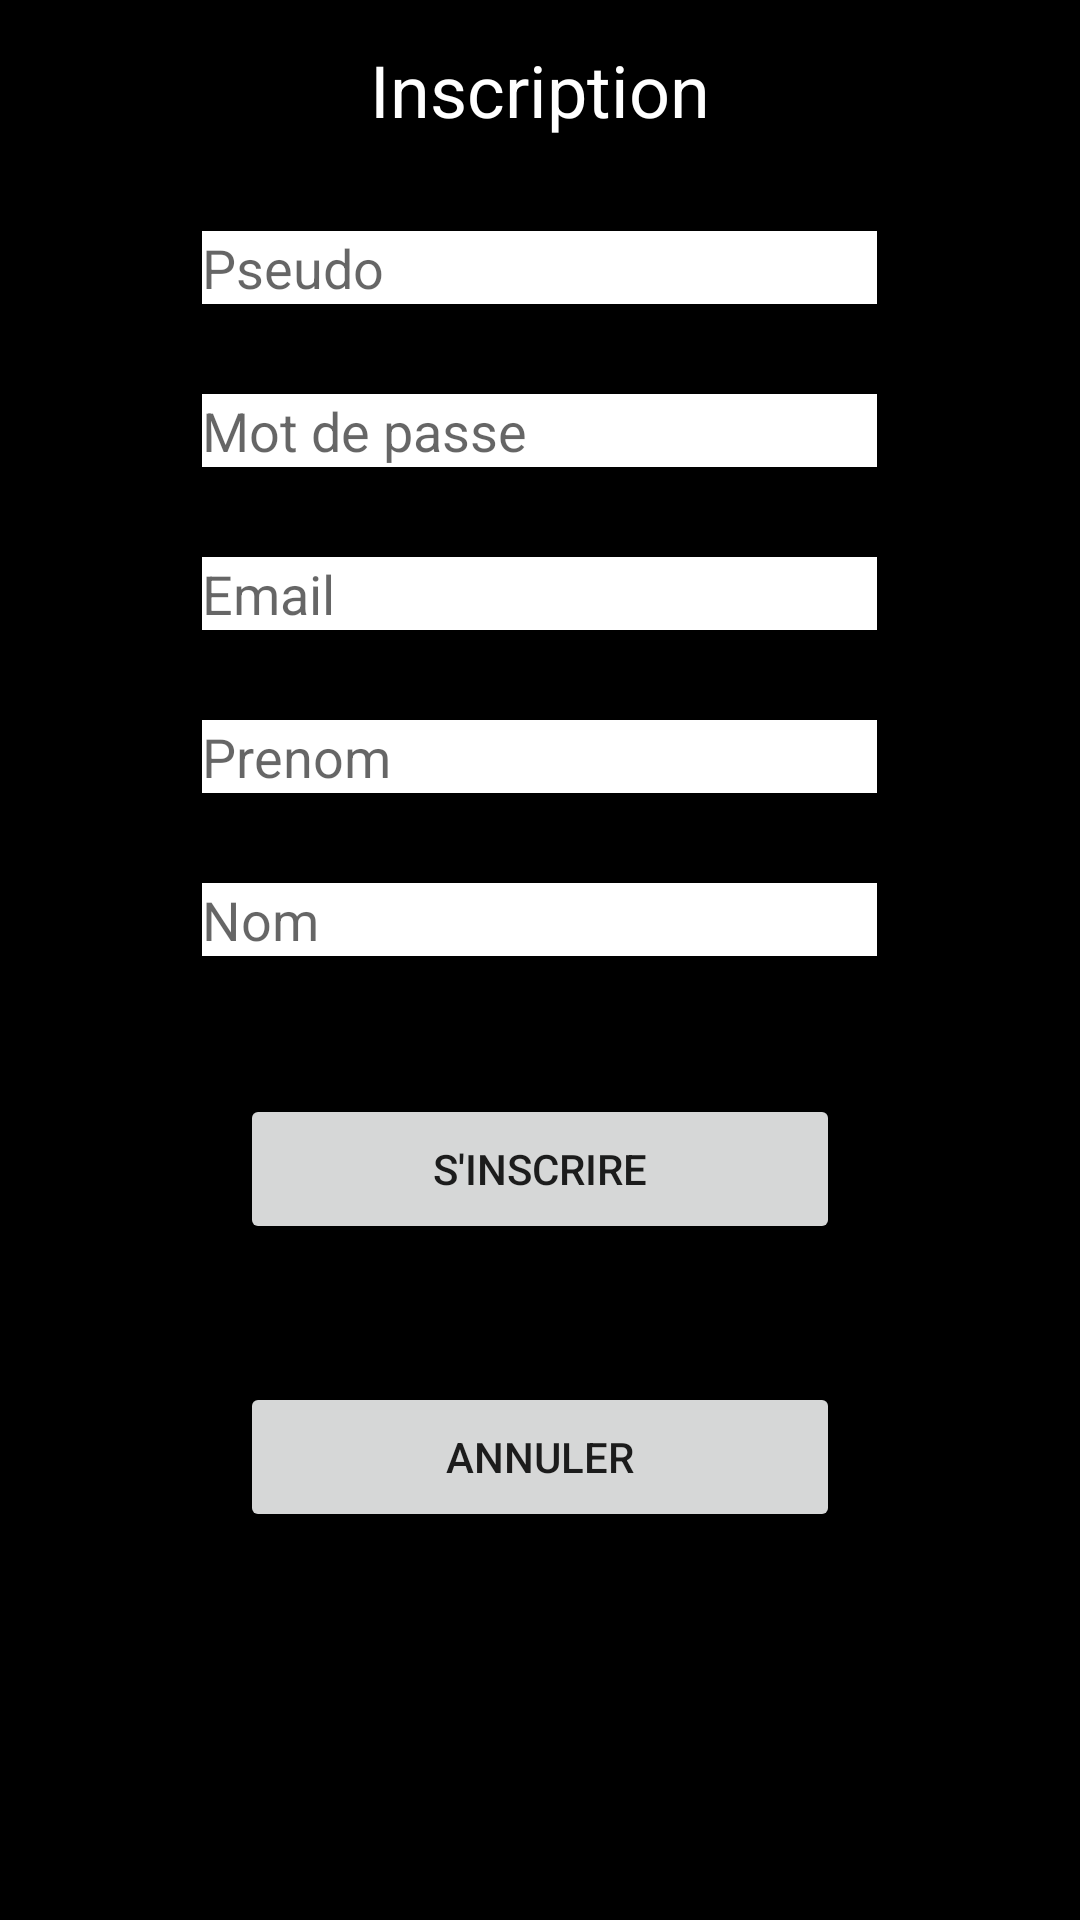

This screen was rendered from an Android layout file. Write that file and the resources it references.
<!-- AndroidManifest.xml: activity theme AppTheme.NoActionBar -->
<!-- res/layout/activity_inscription.xml -->
<?xml version="1.0" encoding="utf-8"?>
<RelativeLayout xmlns:android="http://schemas.android.com/apk/res/android"
    xmlns:app="http://schemas.android.com/apk/res-auto"
    android:layout_width="match_parent"
    android:layout_height="match_parent"
    android:background="@android:color/black"
    android:orientation="vertical">

    <android.support.v7.widget.Toolbar xmlns:android="http://schemas.android.com/apk/res/android"
        android:id="@+id/toolbar"
        android:layout_width="match_parent"
        android:layout_height="60dp"
        android:layout_alignParentTop="true"
        android:background="#000000">

        <TextView
            android:id="@+id/toolbar_title"
            android:layout_width="match_parent"
            android:layout_height="wrap_content"
            android:layout_marginLeft="?attr/actionBarSize"
            android:layout_marginRight="?attr/actionBarSize"
            android:text="Inscription"
            android:textAlignment="center"
            android:textColor="@android:color/white"
            android:textSize="24sp" />
    </android.support.v7.widget.Toolbar>


    <RelativeLayout
        android:layout_width="match_parent"
        android:layout_height="match_parent" android:layout_below="@id/toolbar"
        android:gravity="center_horizontal">
    <EditText
        android:id="@+id/username"
        android:layout_width="225dp"
        android:layout_height="wrap_content"
        android:background="@android:color/background_light"
        android:hint="Pseudo"
        android:inputType="textPersonName"
        android:layout_alignParentTop="true"
        android:layout_centerHorizontal="true"
        android:layout_marginTop="17dp" />

    <EditText
        android:id="@+id/password"
        android:layout_width="wrap_content"
        android:layout_height="wrap_content"
        android:layout_alignEnd="@+id/username"
        android:layout_alignStart="@+id/username"
        android:layout_below="@+id/username"
        android:layout_marginTop="30dp"
        android:background="@android:color/background_light"
        android:ems="10"
        android:hint="Mot de passe"
        android:inputType="textPassword" />

    <EditText
        android:id="@+id/email"
        android:layout_width="wrap_content"
        android:layout_height="wrap_content"
        android:layout_alignEnd="@+id/password"
        android:layout_alignStart="@+id/password"
        android:layout_below="@+id/password"
        android:layout_marginTop="30dp"
        android:background="@android:color/background_light"
        android:ems="10"
        android:hint="Email"
        android:inputType="textEmailAddress"/>

    <EditText
        android:id="@+id/fname"
        android:layout_width="wrap_content"
        android:layout_height="wrap_content"
        android:layout_alignEnd="@+id/email"
        android:layout_alignStart="@+id/email"
        android:layout_below="@+id/email"
        android:layout_marginTop="30dp"
        android:background="@android:color/background_light"
        android:ems="10"
        android:hint="Prenom" />

    <EditText
        android:id="@+id/lname"
        android:layout_width="wrap_content"
        android:layout_height="wrap_content"
        android:layout_alignEnd="@+id/fname"
        android:layout_alignStart="@+id/fname"
        android:layout_below="@+id/fname"
        android:layout_marginTop="30dp"
        android:background="@android:color/background_light"
        android:ems="10"
        android:hint="Nom" />

    <Button
        android:id="@+id/subscribe"
        android:layout_width="200dp"
        android:layout_height="50dp"
        android:layout_below="@+id/lname"
        android:layout_centerHorizontal="true"
        android:layout_marginTop="46dp"
        android:elevation="0dp"
        android:text="S'inscrire" />

    <Button
        android:id="@+id/cancel"
        android:layout_width="200dp"
        android:layout_height="50dp"
        android:layout_below="@+id/subscribe"
        android:layout_centerHorizontal="true"
        android:layout_marginTop="46dp"
        android:elevation="0dp"
        android:text="Annuler" />

    </RelativeLayout>

</RelativeLayout>
<!-- resources referenced by this layout -->
<resources>
  <style name="AppTheme.NoActionBar" parent="Theme.AppCompat.Light.DarkActionBar">
          <item name="windowActionBar">false</item>
          <item name="windowNoTitle">true</item>
          <item name="android:windowFullscreen">true</item>
      </style>
</resources>
